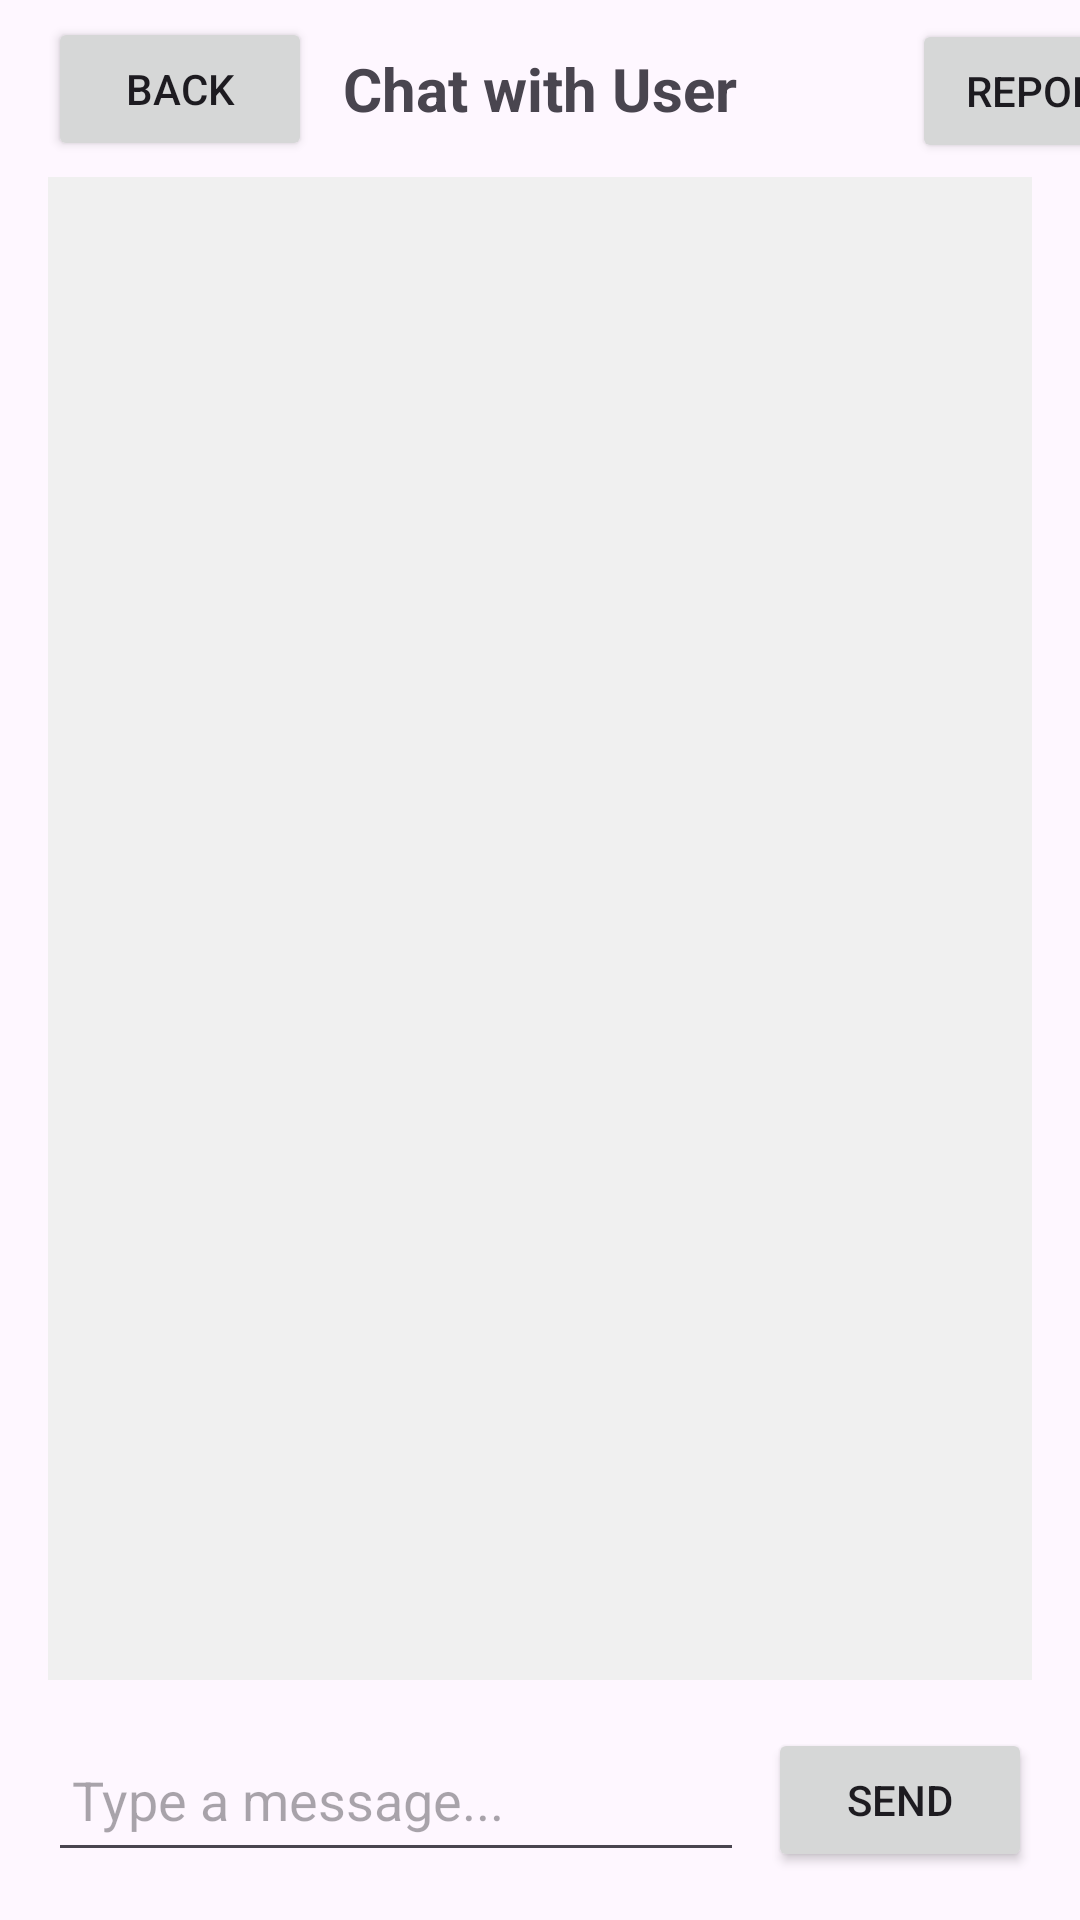

Android layout source for this screen:
<!-- AndroidManifest.xml: application theme Theme.Pioneers -->
<!-- res/layout/activity_chat_page.xml -->
<?xml version="1.0" encoding="utf-8"?>
<androidx.constraintlayout.widget.ConstraintLayout xmlns:android="http://schemas.android.com/apk/res/android"
    xmlns:app="http://schemas.android.com/apk/res-auto"
    xmlns:tools="http://schemas.android.com/tools"
    android:id="@+id/main"
    android:layout_width="match_parent"
    android:layout_height="match_parent"
    tools:context=".presentation.ChatPage">

    <TextView
        android:id="@+id/chatTitleTextView"
        android:layout_width="wrap_content"
        android:layout_height="wrap_content"
        android:layout_marginTop="16dp"
        android:text="Chat with User"
        android:textSize="20sp"
        android:textStyle="bold"
        app:layout_constraintEnd_toEndOf="parent"
        app:layout_constraintStart_toStartOf="parent"
        app:layout_constraintTop_toTopOf="parent" />

    <Button
        android:id="@+id/backButton"
        android:layout_width="wrap_content"
        android:layout_height="wrap_content"
        android:layout_marginStart="16dp"
        android:text="Back"
        app:layout_constraintBottom_toBottomOf="@+id/chatTitleTextView"
        app:layout_constraintStart_toStartOf="parent"
        app:layout_constraintTop_toTopOf="@+id/chatTitleTextView" />

    <Button
        android:id="@+id/reportUser"
        android:layout_width="wrap_content"
        android:layout_height="wrap_content"
        android:layout_marginStart="304dp"
        android:text="Report"
        app:layout_constraintBottom_toBottomOf="@+id/chatTitleTextView"
        app:layout_constraintStart_toStartOf="parent"
        app:layout_constraintTop_toTopOf="@+id/chatTitleTextView"
        app:layout_constraintVertical_bias="0.476" />
    <TextView
        android:id="@+id/chatMessagesTextView"
        android:layout_width="0dp"
        android:layout_height="0dp"
        android:layout_marginStart="16dp"
        android:layout_marginTop="16dp"
        android:layout_marginEnd="16dp"
        android:layout_marginBottom="16dp"
        android:background="#F0F0F0"
        android:padding="8dp"
        android:scrollbars="vertical"
        app:layout_constraintBottom_toTopOf="@+id/messageEditText"
        app:layout_constraintEnd_toEndOf="parent"
        app:layout_constraintStart_toStartOf="parent"
        app:layout_constraintTop_toBottomOf="@+id/chatTitleTextView" />

    <EditText
        android:id="@+id/messageEditText"
        android:layout_width="0dp"
        android:layout_height="wrap_content"
        android:layout_marginStart="16dp"
        android:layout_marginEnd="8dp"
        android:layout_marginBottom="16dp"
        android:minHeight="48dp"
        android:hint="Type a message..."
        android:inputType="textMultiLine"
        android:maxLines="3"
        android:padding="8dp"
        app:layout_constraintBottom_toBottomOf="parent"
        app:layout_constraintEnd_toStartOf="@+id/sendButton"
        app:layout_constraintStart_toStartOf="parent" />

    <Button
        android:id="@+id/sendButton"
        android:layout_width="wrap_content"
        android:layout_height="wrap_content"
        android:layout_marginEnd="16dp"
        android:text="Send"
        app:layout_constraintBottom_toBottomOf="@+id/messageEditText"
        app:layout_constraintEnd_toEndOf="parent"
        app:layout_constraintTop_toTopOf="@+id/messageEditText" />

</androidx.constraintlayout.widget.ConstraintLayout>
<!-- resources referenced by this layout -->
<resources>
  <style name="Theme.Pioneers" parent="Base.Theme.Pioneers" />
  <style name="Base.Theme.Pioneers" parent="Theme.Material3.DayNight.NoActionBar">
          
          
      </style>
</resources>
